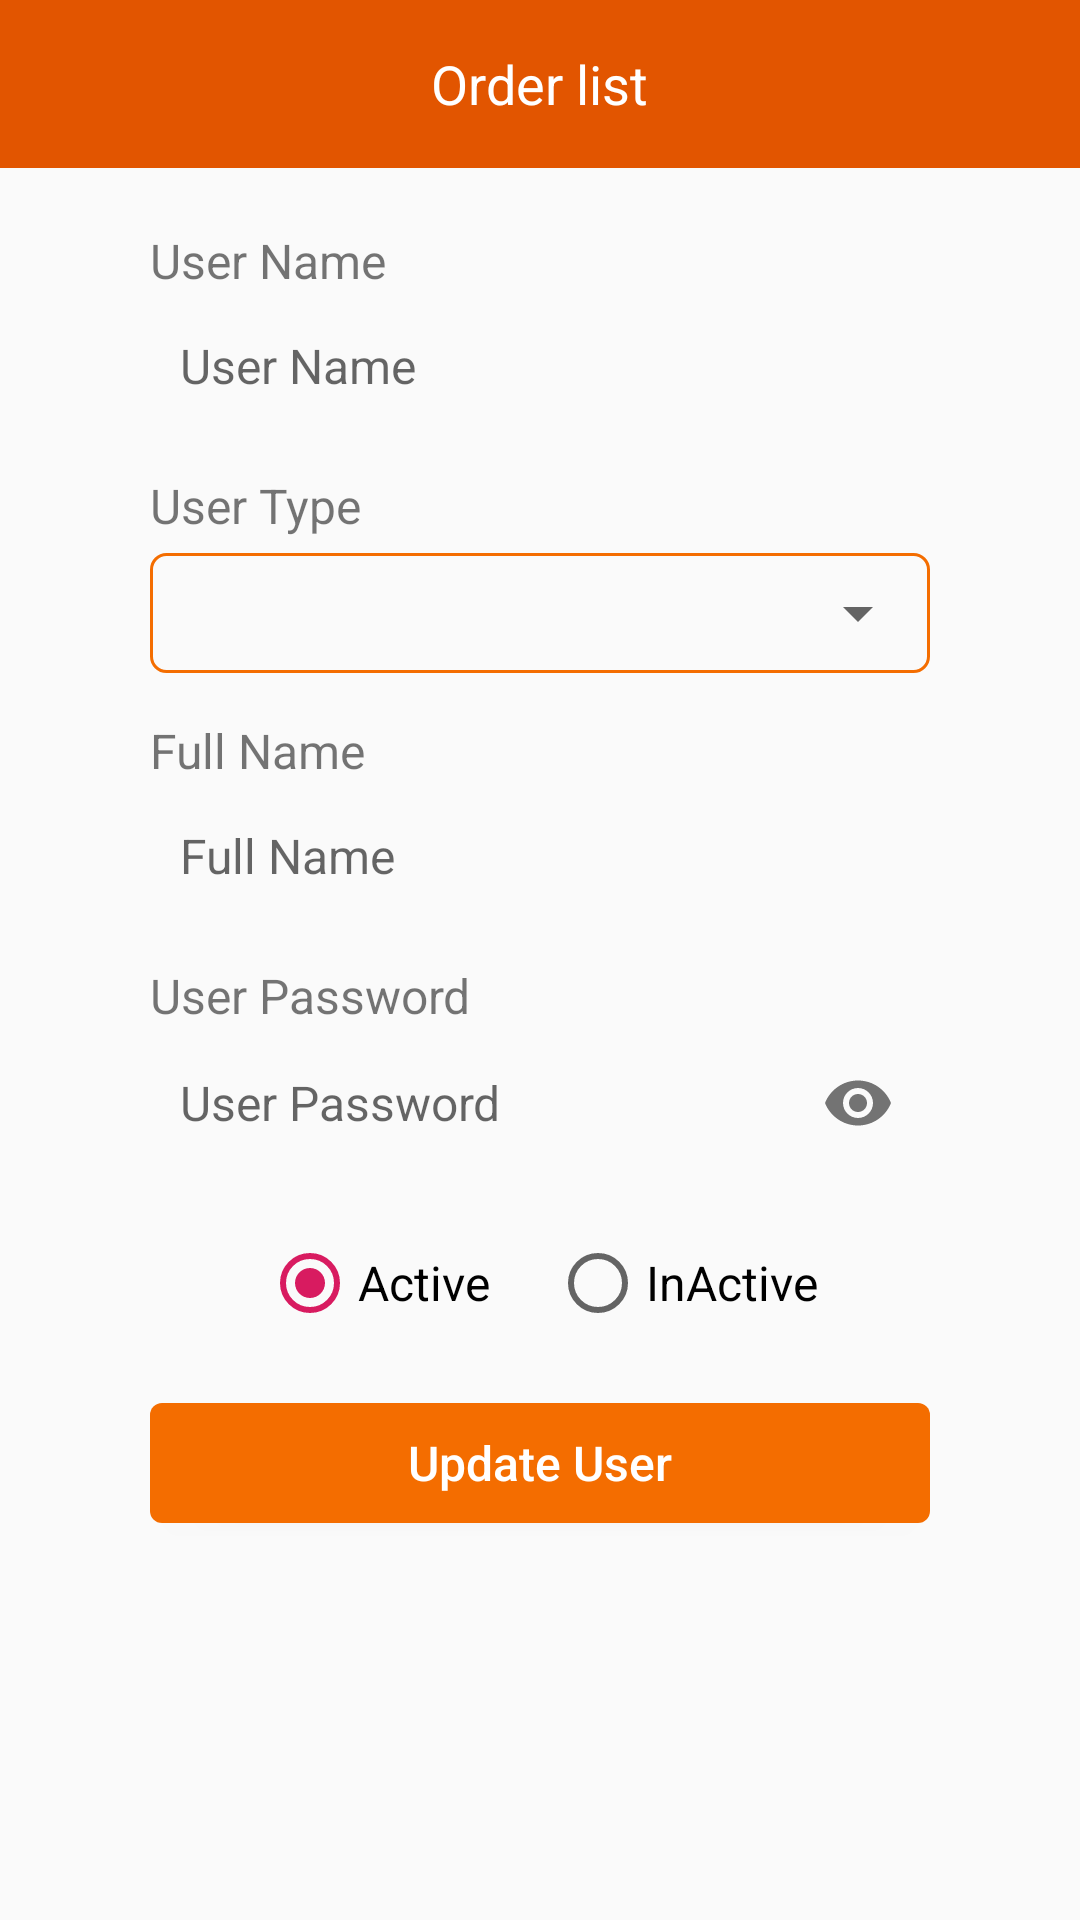

Layout XML and referenced resources for this Android screen:
<!-- AndroidManifest.xml: application theme AppTheme -->
<!-- res/layout/activity_update_user.xml -->
<?xml version="1.0" encoding="utf-8"?>
<androidx.constraintlayout.widget.ConstraintLayout xmlns:android="http://schemas.android.com/apk/res/android"
    xmlns:app="http://schemas.android.com/apk/res-auto"
    xmlns:tools="http://schemas.android.com/tools"
    android:layout_width="match_parent"
    android:layout_height="match_parent"
    tools:context=".Activities.UpdateUserActivity">
    <include
        android:id="@+id/toolbar"
        layout="@layout/app_toolbar"
        app:layout_constraintEnd_toEndOf="parent"
        app:layout_constraintStart_toStartOf="parent"
        app:layout_constraintTop_toTopOf="parent" />

    <TextView
        android:id="@+id/username_tv"
        android:layout_width="0dp"
        android:layout_height="wrap_content"
        android:layout_marginStart="50dp"
        android:layout_marginLeft="50dp"
        android:layout_marginTop="20dp"
        android:layout_marginEnd="50dp"
        android:layout_marginRight="50dp"
        android:text="User Name"
        android:textSize="16sp"
        app:layout_constraintEnd_toEndOf="parent"
        app:layout_constraintStart_toStartOf="parent"
        app:layout_constraintTop_toBottomOf="@id/toolbar" />
    <EditText
        android:id="@+id/username_etUpdate"
        android:layout_width="match_parent"
        android:layout_height="40dp"
        android:layout_marginStart="50dp"
        android:layout_marginLeft="50dp"
        android:layout_marginTop="5dp"
        android:layout_marginEnd="50dp"
        android:layout_marginRight="50dp"
        android:background="@drawable/form_et_bg"
        android:ems="20"
        android:hint="User Name"
        android:inputType="text"
        android:maxLines="1"
        android:padding="10dp"
        android:singleLine="true"
        android:textSize="16sp"
        app:layout_constraintEnd_toEndOf="parent"
        app:layout_constraintStart_toStartOf="parent"
        app:layout_constraintTop_toBottomOf="@id/username_tv" />
    <TextView
        android:id="@+id/usertype_tv"
        android:layout_width="0dp"
        android:layout_height="wrap_content"
        android:layout_marginStart="50dp"
        android:layout_marginLeft="50dp"
        android:layout_marginTop="15dp"
        android:layout_marginEnd="50dp"
        android:layout_marginRight="50dp"
        android:text="User Type"
        android:textSize="16sp"
        app:layout_constraintEnd_toEndOf="parent"
        app:layout_constraintStart_toStartOf="parent"
        app:layout_constraintTop_toBottomOf="@id/username_etUpdate" />

    <LinearLayout
        android:layout_width="0dp"
        android:layout_height="wrap_content"
        android:id="@+id/userType_spinnerr_update"
        app:layout_constraintEnd_toEndOf="parent"
        app:layout_constraintStart_toStartOf="parent"
        app:layout_constraintTop_toBottomOf="@+id/usertype_tv"
        android:layout_marginStart="50dp"
        android:layout_marginLeft="50dp"
        android:layout_marginTop="5dp"
        android:layout_marginEnd="50dp"
        android:layout_marginRight="50dp"
        android:background="@drawable/app_spinner">
        <Spinner
            android:id="@+id/userType_spinner_update"
            android:layout_width="match_parent"
            android:layout_height="40dp"
            android:spinnerMode="dropdown" />
    </LinearLayout>


    <TextView
        android:id="@+id/fullname_tv"
        android:layout_width="0dp"
        android:layout_height="wrap_content"
        android:layout_marginStart="50dp"
        android:layout_marginLeft="50dp"
        android:layout_marginTop="15dp"
        android:layout_marginEnd="50dp"
        android:layout_marginRight="50dp"
        android:text="Full Name"
        android:textSize="16sp"
        app:layout_constraintEnd_toEndOf="parent"
        app:layout_constraintStart_toStartOf="parent"
        app:layout_constraintTop_toBottomOf="@id/userType_spinnerr_update" />
    <EditText
        android:id="@+id/fullName_etUpdate"
        android:layout_width="match_parent"
        android:layout_height="40dp"
        android:layout_marginStart="50dp"
        android:layout_marginLeft="50dp"
        android:layout_marginTop="5dp"
        android:layout_marginEnd="50dp"
        android:layout_marginRight="50dp"
        android:background="@drawable/form_et_bg"
        android:ems="20"
        android:hint="Full Name"
        android:inputType="text"
        android:maxLines="1"
        android:padding="10dp"
        android:singleLine="true"
        android:textSize="16sp"
        app:layout_constraintEnd_toEndOf="parent"
        app:layout_constraintStart_toStartOf="parent"
        app:layout_constraintTop_toBottomOf="@id/fullname_tv" />

    <TextView
        android:id="@+id/pass_tv"
        android:layout_width="0dp"
        android:layout_height="wrap_content"
        android:layout_marginStart="50dp"
        android:layout_marginLeft="50dp"
        android:layout_marginTop="15dp"
        android:layout_marginEnd="50dp"
        android:layout_marginRight="50dp"
        android:text="User Password"
        android:textSize="16sp"
        app:layout_constraintEnd_toEndOf="parent"
        app:layout_constraintStart_toStartOf="parent"
        app:layout_constraintTop_toBottomOf="@id/fullName_etUpdate" />
    <com.google.android.material.textfield.TextInputLayout
        android:id="@+id/etRestpassupdate"
        android:layout_width="match_parent"
        android:layout_height="wrap_content"
        android:layout_marginStart="50dp"
        android:layout_marginLeft="50dp"
        android:layout_marginTop="5dp"
        android:layout_marginEnd="50dp"
        android:layout_marginRight="50dp"
        app:layout_constraintEnd_toEndOf="parent"
        app:layout_constraintStart_toStartOf="parent"
        app:layout_constraintTop_toBottomOf="@+id/pass_tv"
        app:passwordToggleEnabled="true"
        app:hintAnimationEnabled="false"
        app:hintEnabled="false">

        <EditText
            android:id="@+id/password_etUpdate"
            android:layout_width="match_parent"
            android:layout_height="40dp"
            android:ems="20"
            android:paddingLeft="10dp"
            android:paddingRight="10dp"
            android:background="@drawable/form_et_bg"
            android:hint="User Password"
            android:inputType="textPassword"
            android:maxLines="1"
            android:singleLine="true"
            android:textSize="16sp" />
    </com.google.android.material.textfield.TextInputLayout>

    <RadioGroup
        android:id="@+id/update_radio_grp"
        android:layout_width="0dp"
        android:layout_height="40dp"
        android:layout_marginStart="50dp"
        android:layout_marginLeft="50dp"
        android:layout_marginTop="20dp"
        android:layout_marginEnd="50dp"
        android:layout_marginRight="50dp"
        android:orientation="horizontal"
        android:gravity="center"
        app:layout_constraintEnd_toEndOf="parent"
        app:layout_constraintStart_toStartOf="parent"
        app:layout_constraintTop_toBottomOf="@+id/etRestpassupdate" >
        <RadioButton
            android:layout_width="wrap_content"
            android:layout_height="wrap_content"
            android:id="@+id/radio_active"
            android:text="Active"
            android:textSize="16sp"
            android:checked="true"
            android:layout_marginRight="20dp"
            />
        <RadioButton
            android:layout_width="wrap_content"
            android:layout_height="wrap_content"
            android:id="@+id/radio_inactive"
            android:textSize="16sp"
            android:text="InActive"
            />
    </RadioGroup>

    <Button
        android:id="@+id/update_user_btn"
        android:layout_width="0dp"
        android:layout_height="40dp"
        android:layout_marginStart="50dp"
        android:layout_marginLeft="50dp"
        android:layout_marginTop="20dp"
        android:layout_marginEnd="50dp"
        android:layout_marginRight="50dp"
        android:background="@drawable/login_btn_bg"
        android:paddingLeft="30dp"
        android:paddingRight="30dp"
        android:text="Update User"
        android:textAllCaps="false"
        android:textColor="#ffffff"
        android:textSize="16sp"
        app:layout_constraintEnd_toEndOf="parent"
        app:layout_constraintStart_toStartOf="parent"
        app:layout_constraintTop_toBottomOf="@+id/update_radio_grp" />
</androidx.constraintlayout.widget.ConstraintLayout>
<!-- res/layout/app_toolbar.xml (included above) -->
<?xml version="1.0" encoding="utf-8"?>
<RelativeLayout xmlns:android="http://schemas.android.com/apk/res/android"
    android:orientation="vertical" android:layout_width="match_parent"
    android:layout_height="?actionBarSize"
    android:background="#e25500">
   <LinearLayout
       android:layout_width="wrap_content"
       android:layout_height="wrap_content"
       android:gravity="center_vertical">

       <ImageView
           android:layout_width="wrap_content"
           android:layout_height="55dp"
           android:layout_marginTop="2dp"
           android:padding="15dp"
           android:id="@+id/tool_img"
           android:background="@drawable/arrow_bg"
           android:src="@drawable/backward_arrow" />
   </LinearLayout>
    <TextView
        android:layout_width="wrap_content"
        android:layout_height="wrap_content"
        android:textSize="18sp"
        android:text="Order list"
        android:id="@+id/tool_tv"
        android:layout_centerInParent="true"
        android:textColor="#ffffff"/>
</RelativeLayout>
<!-- resources referenced by this layout -->
<resources>
  <!-- drawable app_spinner (drawable) -->
  <?xml version="1.0" encoding="utf-8"?>
  <shape xmlns:android="http://schemas.android.com/apk/res/android">
  
      <corners android:radius="5dp" />
      <stroke android:color="@color/app_color" android:width="1dp"/>
  </shape>
  <!-- drawable arrow_bg (drawable) -->
  <?xml version="1.0" encoding="utf-8"?>
  <selector xmlns:android="http://schemas.android.com/apk/res/android">
  
      <item android:state_pressed="true" >
          <shape android:shape="rectangle"  >
              <corners android:radius="0dp" />
              <gradient android:angle="-90" android:startColor="@color/app_color" android:endColor="@color/app_color"  />
          </shape>
      </item>
      <item android:state_focused="true">
          <shape android:shape="rectangle"  >
              <corners android:radius="0dp" />
          </shape>
      </item>
      <item >
          <shape android:shape="rectangle"  >
              <corners android:radius="0dp" />
  
              <gradient android:angle="-90" android:startColor="#e25500" android:endColor="#e25500" />
          </shape>
      </item>
  </selector>
  <!-- drawable login_btn_bg (drawable) -->
  <?xml version="1.0" encoding="utf-8"?>
  <selector xmlns:android="http://schemas.android.com/apk/res/android">
  
      <item android:state_pressed="true" >
          <shape android:shape="rectangle"  >
              <corners android:radius="4dp" />
              <gradient android:angle="-90" android:startColor="#e25500" android:endColor="#e25500"  />
          </shape>
      </item>
      <item android:state_focused="true">
          <shape android:shape="rectangle"  >
              <corners android:radius="4dp" />
          </shape>
      </item>
      <item >
          <shape android:shape="rectangle"  >
              <corners android:radius="4dp" />
  
              <gradient android:angle="-90" android:startColor="@color/app_color" android:endColor="@color/app_color" />
          </shape>
      </item>
  </selector>
  <style name="AppTheme" parent="Theme.AppCompat.Light.NoActionBar">
          
          <item name="colorPrimary">@color/colorPrimary</item>
          <item name="colorPrimaryDark">@color/colorPrimaryDark</item>
          <item name="colorAccent">@color/colorAccent</item>
      </style>
  <color name="app_color">#f46d00</color>
  <color name="colorPrimary">#008577</color>
  <color name="colorPrimaryDark">#e25500</color>
  <color name="colorAccent">#D81B60</color>
</resources>
